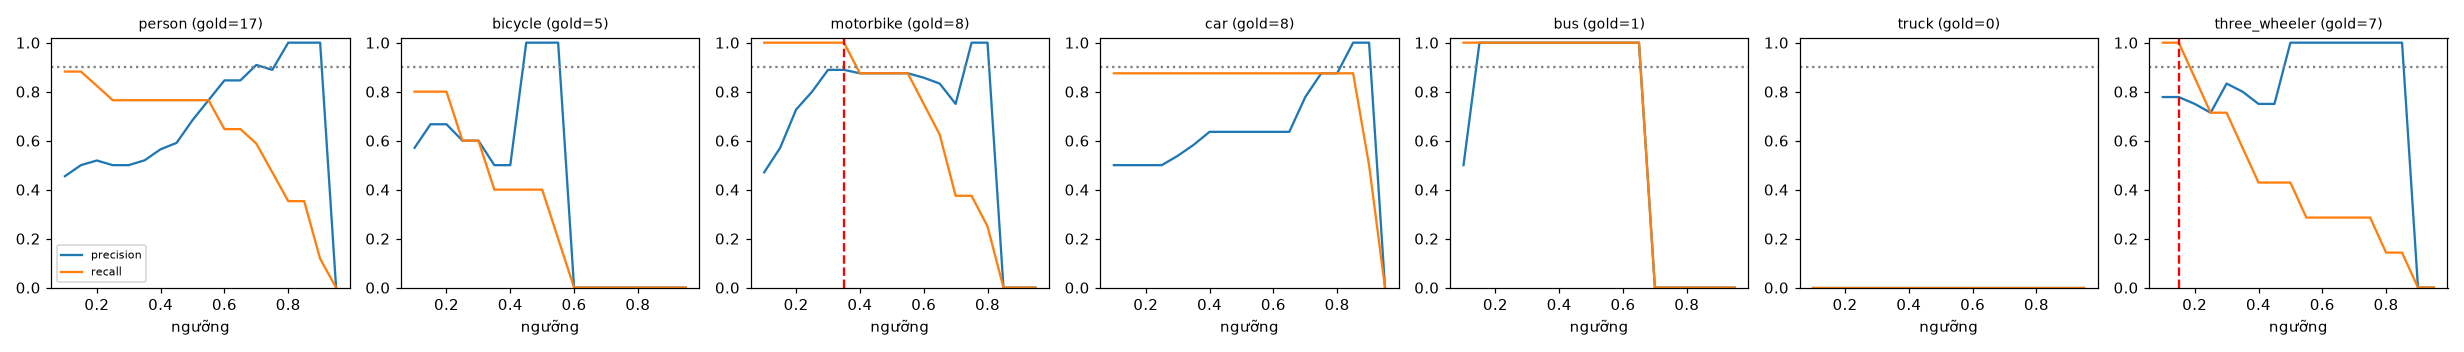

Data behind this chart, as committed beside it:
class, thr, tp, fp, fn, precision, recall, f1, n_gold
person, 0.1, 15, 18, 2, 0.455, 0.882, 0.6, 17
person, 0.15, 15, 15, 2, 0.5, 0.882, 0.638, 17
person, 0.2, 14, 13, 3, 0.519, 0.824, 0.636, 17
person, 0.25, 13, 13, 4, 0.5, 0.765, 0.605, 17
person, 0.3, 13, 13, 4, 0.5, 0.765, 0.605, 17
person, 0.35, 13, 12, 4, 0.52, 0.765, 0.619, 17
person, 0.4, 13, 10, 4, 0.565, 0.765, 0.65, 17
person, 0.45, 13, 9, 4, 0.591, 0.765, 0.667, 17
person, 0.5, 13, 6, 4, 0.684, 0.765, 0.722, 17
person, 0.55, 13, 4, 4, 0.765, 0.765, 0.765, 17
person, 0.6, 11, 2, 6, 0.846, 0.647, 0.733, 17
person, 0.65, 11, 2, 6, 0.846, 0.647, 0.733, 17
person, 0.7, 10, 1, 7, 0.909, 0.588, 0.714, 17
person, 0.75, 8, 1, 9, 0.889, 0.471, 0.615, 17
person, 0.8, 6, 0, 11, 1.0, 0.353, 0.522, 17
person, 0.85, 6, 0, 11, 1.0, 0.353, 0.522, 17
person, 0.9, 2, 0, 15, 1.0, 0.118, 0.211, 17
person, 0.95, 0, 0, 17, 0.0, 0.0, 0.0, 17
bicycle, 0.1, 4, 3, 1, 0.571, 0.8, 0.667, 5
bicycle, 0.15, 4, 2, 1, 0.667, 0.8, 0.727, 5
bicycle, 0.2, 4, 2, 1, 0.667, 0.8, 0.727, 5
bicycle, 0.25, 3, 2, 2, 0.6, 0.6, 0.6, 5
bicycle, 0.3, 3, 2, 2, 0.6, 0.6, 0.6, 5
bicycle, 0.35, 2, 2, 3, 0.5, 0.4, 0.444, 5
bicycle, 0.4, 2, 2, 3, 0.5, 0.4, 0.444, 5
bicycle, 0.45, 2, 0, 3, 1.0, 0.4, 0.571, 5
bicycle, 0.5, 2, 0, 3, 1.0, 0.4, 0.571, 5
bicycle, 0.55, 1, 0, 4, 1.0, 0.2, 0.333, 5
bicycle, 0.6, 0, 0, 5, 0.0, 0.0, 0.0, 5
bicycle, 0.65, 0, 0, 5, 0.0, 0.0, 0.0, 5
bicycle, 0.7, 0, 0, 5, 0.0, 0.0, 0.0, 5
bicycle, 0.75, 0, 0, 5, 0.0, 0.0, 0.0, 5
bicycle, 0.8, 0, 0, 5, 0.0, 0.0, 0.0, 5
bicycle, 0.85, 0, 0, 5, 0.0, 0.0, 0.0, 5
bicycle, 0.9, 0, 0, 5, 0.0, 0.0, 0.0, 5
bicycle, 0.95, 0, 0, 5, 0.0, 0.0, 0.0, 5
motorbike, 0.1, 8, 9, 0, 0.471, 1.0, 0.64, 8
motorbike, 0.15, 8, 6, 0, 0.571, 1.0, 0.727, 8
motorbike, 0.2, 8, 3, 0, 0.727, 1.0, 0.842, 8
motorbike, 0.25, 8, 2, 0, 0.8, 1.0, 0.889, 8
motorbike, 0.3, 8, 1, 0, 0.889, 1.0, 0.941, 8
motorbike, 0.35, 8, 1, 0, 0.889, 1.0, 0.941, 8
motorbike, 0.4, 7, 1, 1, 0.875, 0.875, 0.875, 8
motorbike, 0.45, 7, 1, 1, 0.875, 0.875, 0.875, 8
motorbike, 0.5, 7, 1, 1, 0.875, 0.875, 0.875, 8
motorbike, 0.55, 7, 1, 1, 0.875, 0.875, 0.875, 8
motorbike, 0.6, 6, 1, 2, 0.857, 0.75, 0.8, 8
motorbike, 0.65, 5, 1, 3, 0.833, 0.625, 0.714, 8
motorbike, 0.7, 3, 1, 5, 0.75, 0.375, 0.5, 8
motorbike, 0.75, 3, 0, 5, 1.0, 0.375, 0.545, 8
motorbike, 0.8, 2, 0, 6, 1.0, 0.25, 0.4, 8
motorbike, 0.85, 0, 0, 8, 0.0, 0.0, 0.0, 8
motorbike, 0.9, 0, 0, 8, 0.0, 0.0, 0.0, 8
motorbike, 0.95, 0, 0, 8, 0.0, 0.0, 0.0, 8
car, 0.1, 7, 7, 1, 0.5, 0.875, 0.636, 8
car, 0.15, 7, 7, 1, 0.5, 0.875, 0.636, 8
car, 0.2, 7, 7, 1, 0.5, 0.875, 0.636, 8
car, 0.25, 7, 7, 1, 0.5, 0.875, 0.636, 8
car, 0.3, 7, 6, 1, 0.538, 0.875, 0.667, 8
car, 0.35, 7, 5, 1, 0.583, 0.875, 0.7, 8
... 66 more rows
